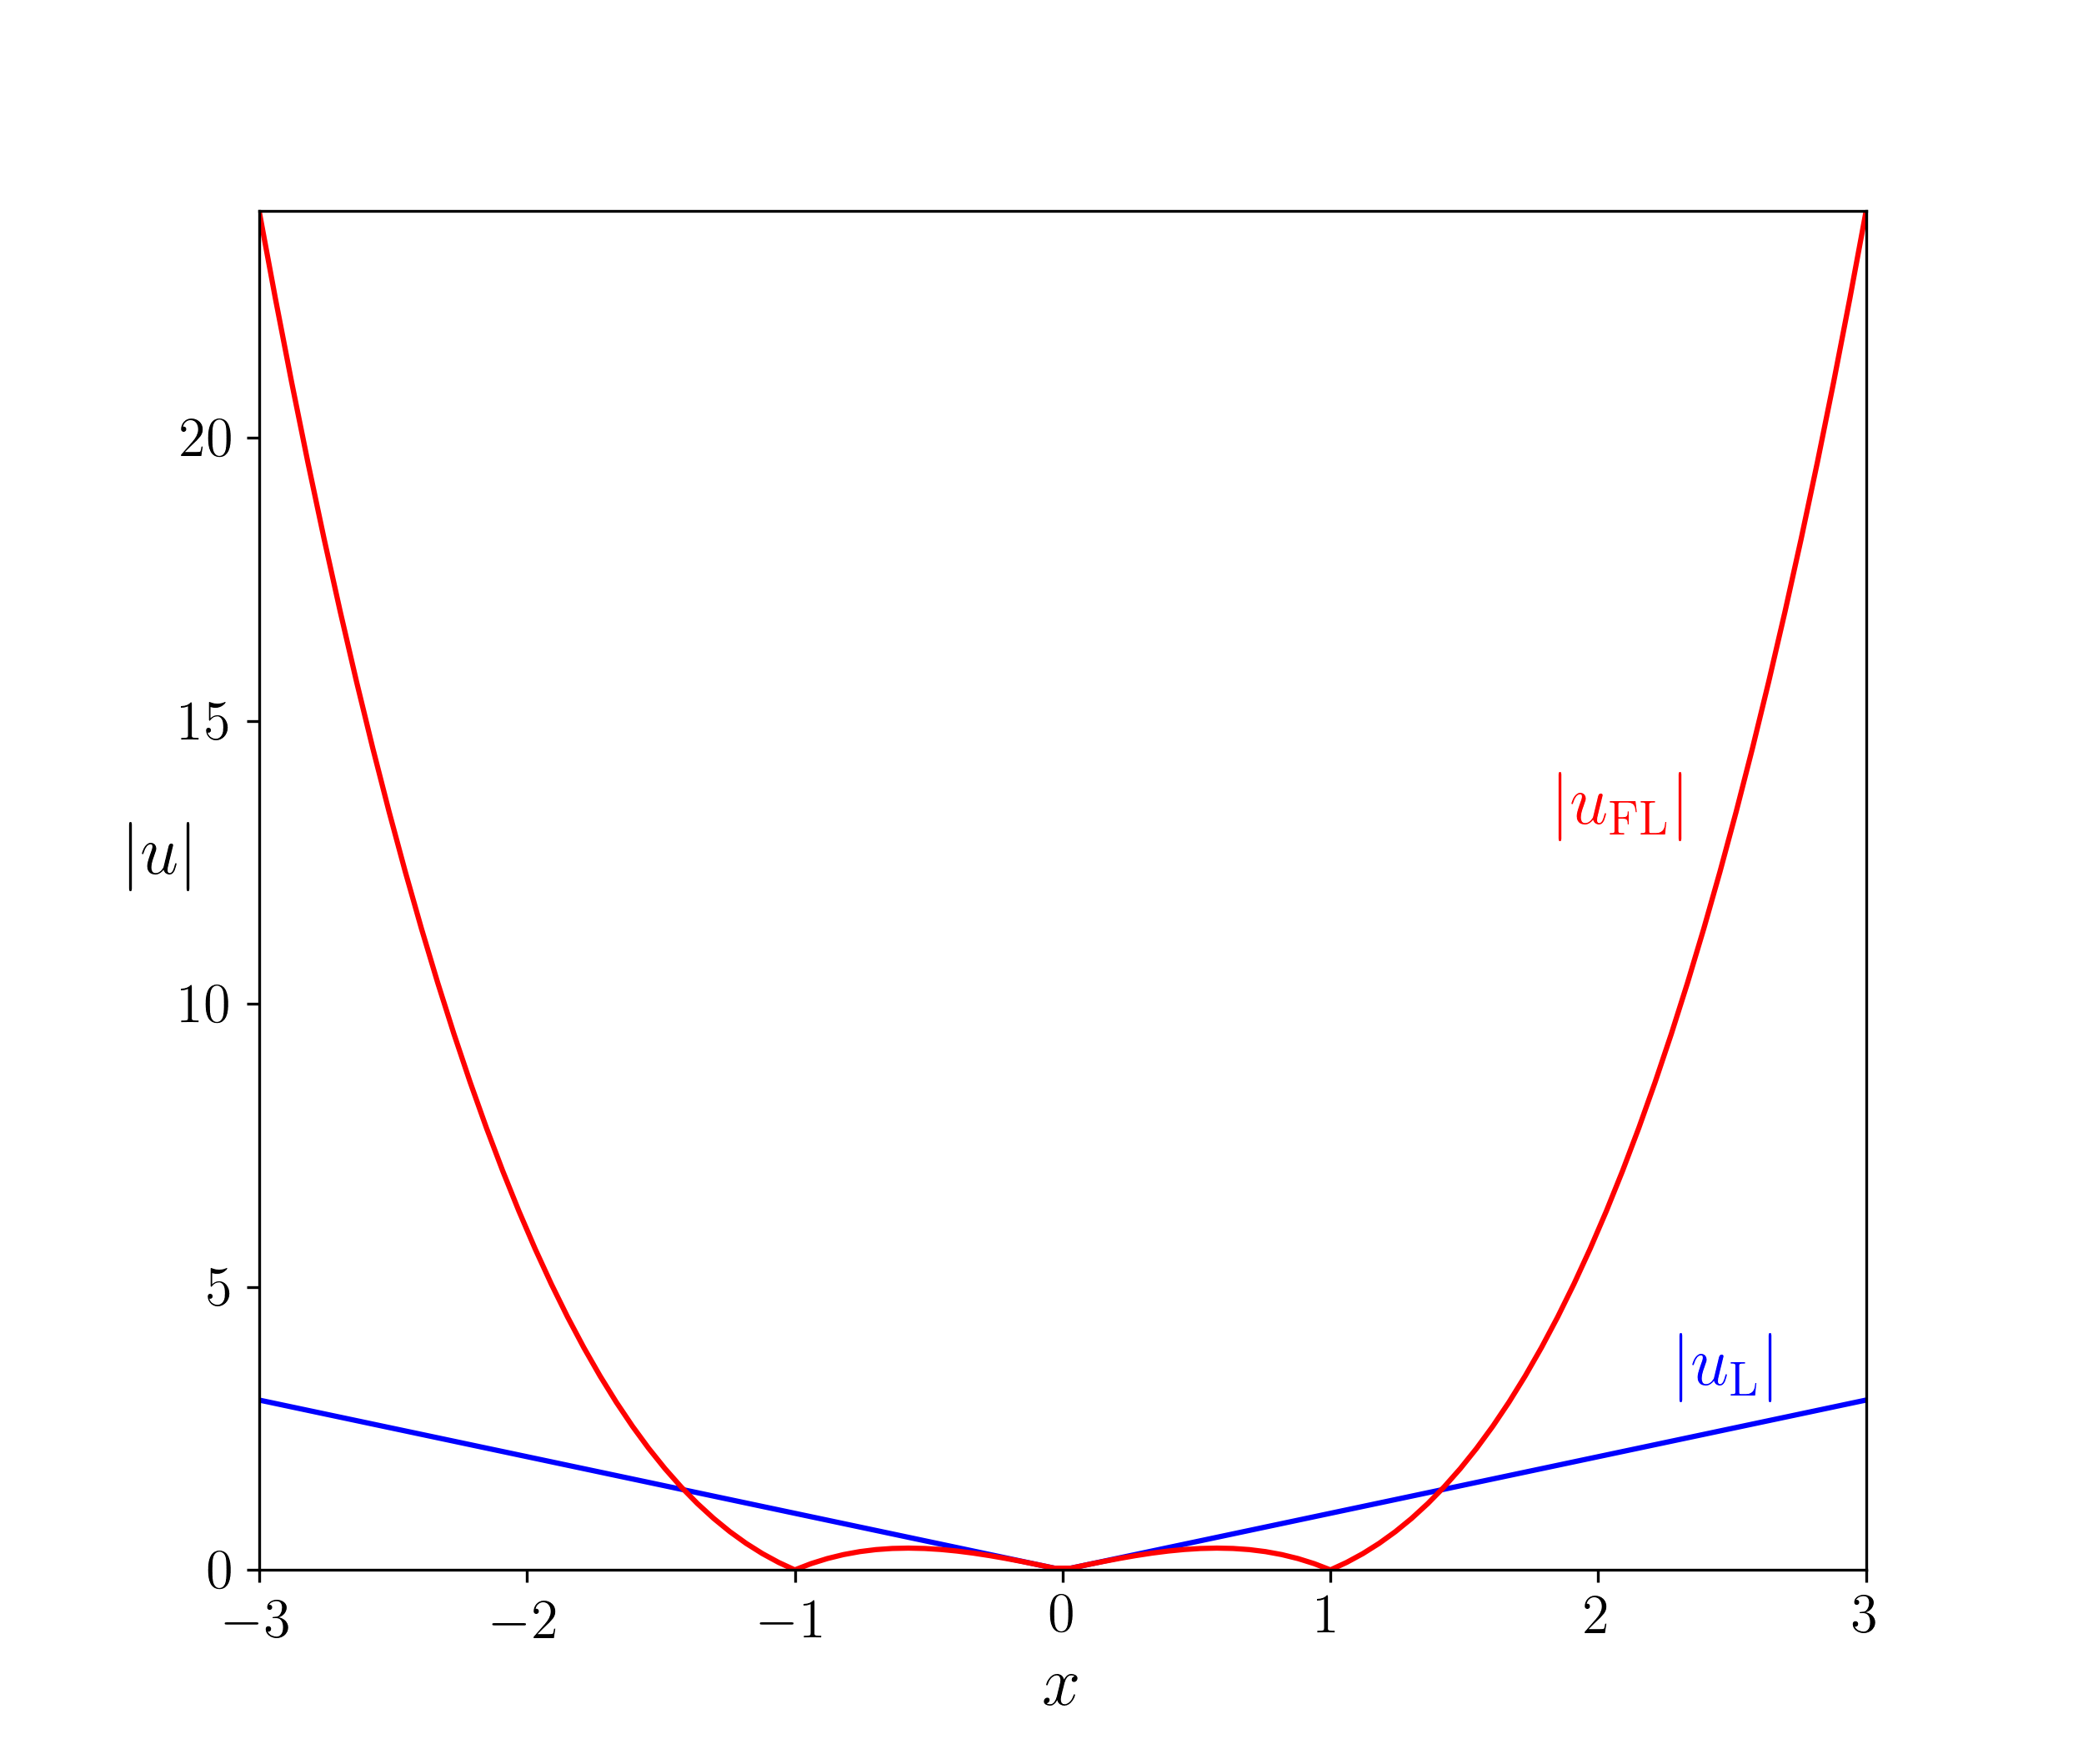

This chart was generated by the following Python code:
import numpy as np
import matplotlib.pyplot as plt

#====================================================
# Make plots beautiful
#====================================================

pts_per_inch = 72.27
# write "\the\textwidth" (or "\showthe\columnwidth" for a 2 collumn text)
text_width_in_pts = 300.0
# inside a figure environment in latex, the result will be on the
# dvi/pdf next to the figure. See url above.
text_width_in_inches = text_width_in_pts / pts_per_inch
# figure.png or figure.eps will be intentionally larger, because it is prettier
inverse_latex_scale = 2
fig_proportion = (3.0 / 3.0)
csize = inverse_latex_scale * fig_proportion * text_width_in_inches
# always 1.0 on the first argument
fig_size = (1.0 * csize, 0.85 * csize)
# find out the fontsize of your latex text, and put it here
text_size = inverse_latex_scale * 9
label_size = inverse_latex_scale * 10
tick_size = inverse_latex_scale * 8
# learn how to configure:
# http://matplotlib.sourceforge.net/users/customizing.html
params = {'backend': 'ps',
          'axes.labelsize': 16,
          'legend.fontsize': tick_size,
          'legend.handlelength': 2.5,
          'legend.borderaxespad': 0,
          'axes.labelsize': label_size,
          'xtick.labelsize': tick_size,
          'ytick.labelsize': tick_size,
          'font.family': 'serif',
          'font.size': text_size,
          'font.serif': ['Computer Modern Roman'],
          'ps.usedistiller': 'xpdf',
          'text.usetex': True,
          'figure.figsize': fig_size,
          # include here any neede package for latex
          'text.latex.preamble': [r'\usepackage{amsmath}'],
          }
plt.rcParams.update(params)
fig = plt.figure(1, figsize=fig_size)  # figsize accepts only inches.
fig.subplots_adjust(left=0.04, right=0.98, top=0.93, bottom=0.15,
                    hspace=0.05, wspace=0.02)


#====================================================
# Actual plot
#====================================================

fig, ax = plt.subplots()

x = np.linspace(-3, 3, 100)

y1 = np.abs(x)

y2 = y1*np.abs(x**2 - 1)

plt.plot(x, y1, 'blue')

plt.plot(x, y2, 'red')

ax.set_ylabel(r"$|u|$",rotation="horizontal")
ax.set_xlabel(r"$x$")

ax.autoscale (enable=True, axis='both', tight=1)

plt.text(1.85, 13, r"$|u_{{\rm{FL}}}|$", fontsize=20, color='r')
plt.text(2.3, 3.1, r"$|u_{{\rm{L}}}|$", fontsize=20, color='b')

plt.savefig('HW5p1.png', dpi=300)


fig, ax1 = plt.subplots()

x = np.linspace(-2, 2, 5000)
ys = x**3 - x*np.sqrt(x**4 + 1)
yfl = x**3 - x
yl = -x
plt.plot(x, yl,'blue', x, yfl, 'red', x, ys, 'green')
ax1.axhline(linewidth=1.5, color='k')
ax1.set_ylabel(r"$u(x)$",rotation="horizontal")
ax1.set_xlabel(r"$x$")
plt.xticks((-2, -1, 0, 1, 2))
plt.yticks((-6, -3, 0, 3, 6))
ax1.autoscale (enable=True, axis='both', tight=1)

plt.text(-1.9, 0.45, r"$u_{{\rm{S}}}(x)$", fontsize=20, color='g')
plt.text(1.3, 4, r"$u_{{\rm{FL}}}(x)$", fontsize=20, color='r')
plt.text(-1.2, 1.3, r"$u_{{\rm{L}}}(x)$", fontsize=20, color='b')
plt.text(1.5, 0.2, r"$u_{0}(x)$", fontsize=20, color='k')


plt.savefig('HW5p11.png', dpi=300)












